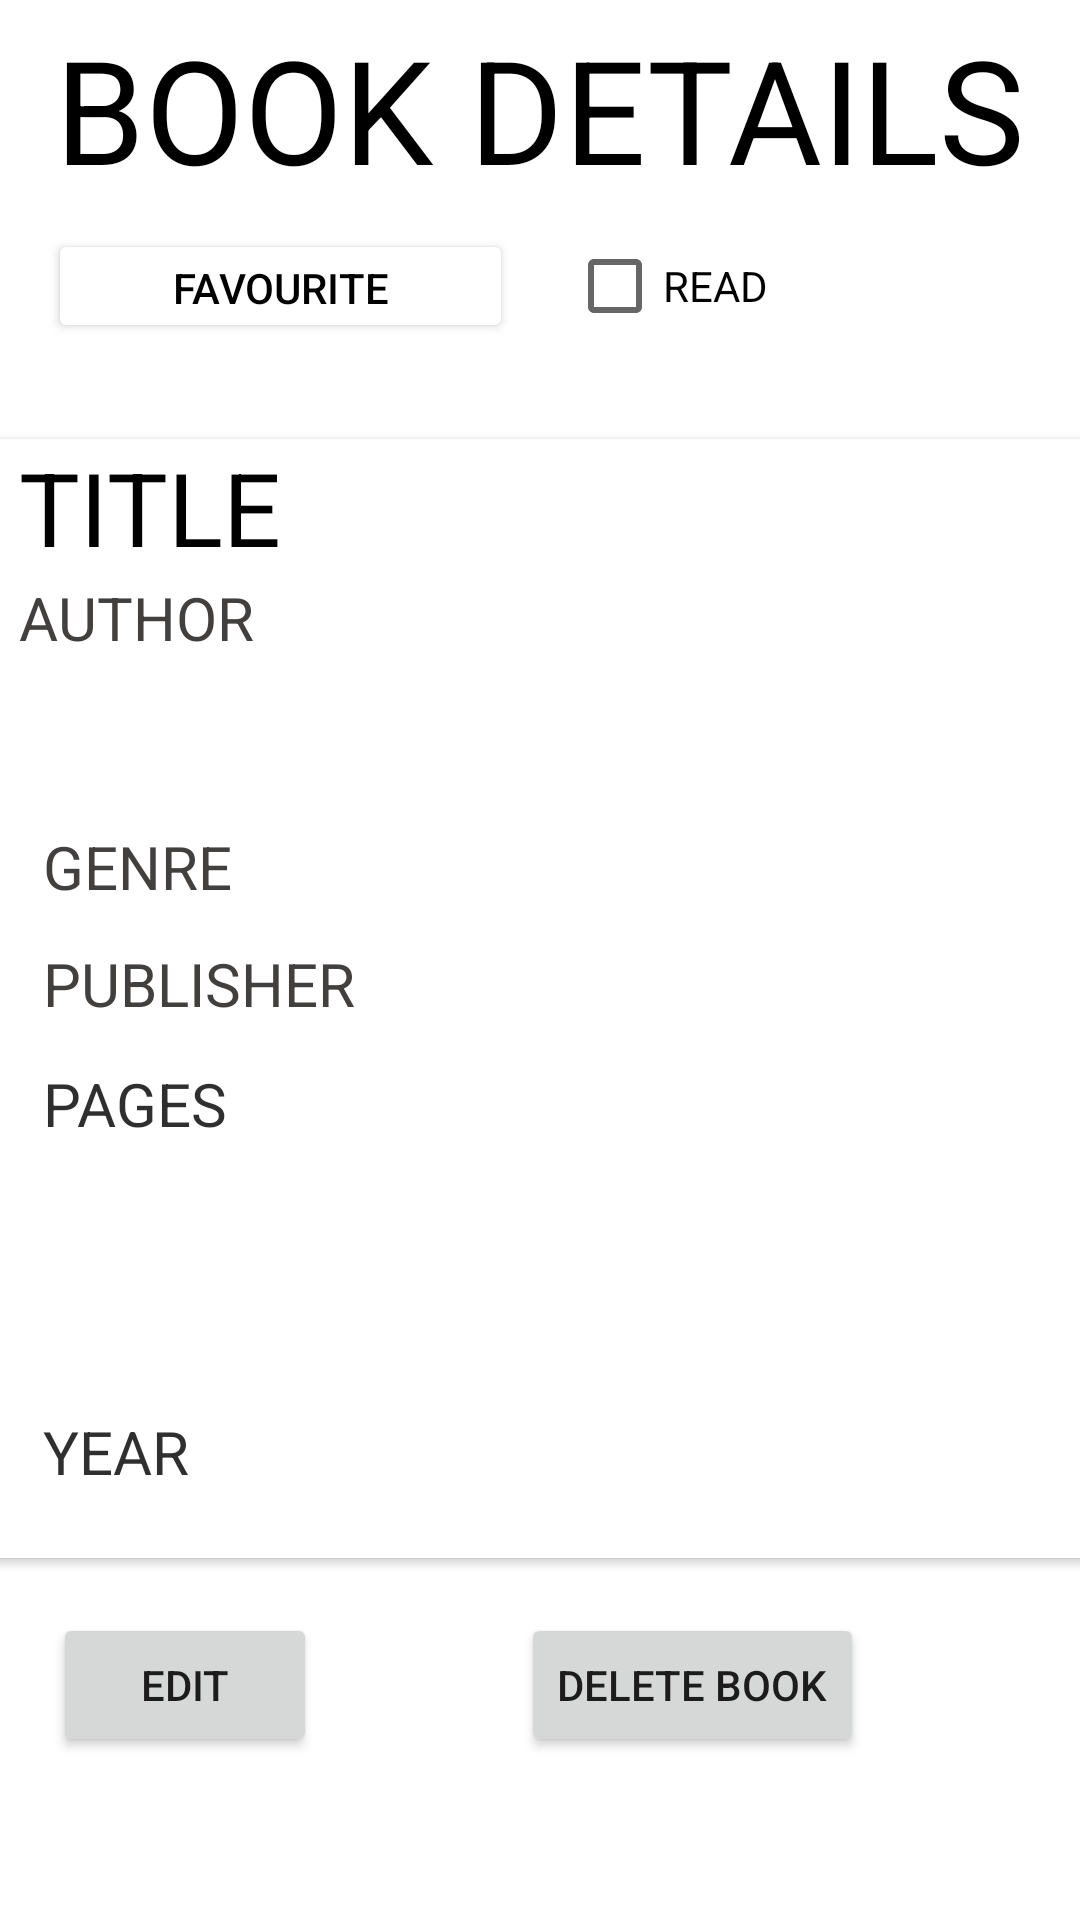

Android layout source for this screen:
<!-- AndroidManifest.xml: application theme Theme.BookTracker -->
<!-- res/layout/activity_view_book.xml -->
<?xml version="1.0" encoding="utf-8"?>
<androidx.constraintlayout.widget.ConstraintLayout xmlns:android="http://schemas.android.com/apk/res/android"
    xmlns:app="http://schemas.android.com/apk/res-auto"
    xmlns:tools="http://schemas.android.com/tools"
    android:layout_width="match_parent"
    android:layout_height="match_parent"
    tools:context=".ViewBook">

    <Button
        android:id="@+id/btnEdit"
        android:layout_width="wrap_content"
        android:layout_height="wrap_content"
        android:layout_marginEnd="68dp"
        android:layout_marginBottom="36dp"
        android:text="EDIT"
        app:layout_constraintBottom_toBottomOf="parent"
        app:layout_constraintEnd_toStartOf="@+id/btnDelete"
        app:layout_constraintHorizontal_bias="1.0"
        app:layout_constraintStart_toStartOf="parent"
        app:layout_constraintTop_toBottomOf="@+id/cardView2"
        app:layout_constraintVertical_bias="0.503" />

    <Button
        android:id="@+id/btnDelete"
        android:layout_width="wrap_content"
        android:layout_height="wrap_content"
        android:layout_marginEnd="72dp"
        android:layout_marginBottom="36dp"
        android:text="DELETE BOOK"
        app:layout_constraintBottom_toBottomOf="parent"
        app:layout_constraintEnd_toEndOf="parent"
        app:layout_constraintTop_toBottomOf="@+id/cardView2" />

    <TextView
        android:id="@+id/textView19"
        android:layout_width="wrap_content"
        android:layout_height="wrap_content"
        android:layout_marginTop="4dp"
        android:text="BOOK DETAILS"
        android:textColor="#000000"
        android:textSize="48sp"
        app:layout_constraintEnd_toEndOf="parent"
        app:layout_constraintStart_toStartOf="parent"
        app:layout_constraintTop_toTopOf="parent" />

    <androidx.cardview.widget.CardView
        android:id="@+id/cardView2"
        android:layout_width="364dp"
        android:layout_height="373dp"
        android:layout_marginTop="32dp"
        app:layout_constraintEnd_toEndOf="parent"
        app:layout_constraintStart_toStartOf="parent"
        app:layout_constraintTop_toBottomOf="@+id/button6">

        <androidx.constraintlayout.widget.ConstraintLayout
            android:layout_width="match_parent"
            android:layout_height="match_parent">

            <TextView
                android:id="@+id/pagesDisplay"
                android:layout_width="151dp"
                android:layout_height="33dp"
                android:layout_marginStart="16dp"
                android:layout_marginBottom="132dp"
                android:text="PAGES"
                android:textColor="#D0000000"
                android:textSize="20sp"
                app:layout_constraintBottom_toBottomOf="parent"
                app:layout_constraintStart_toStartOf="parent" />

            <TextView
                android:id="@+id/yearDisplay"
                android:layout_width="151dp"
                android:layout_height="33dp"
                android:layout_marginStart="16dp"
                android:layout_marginBottom="16dp"
                android:text="YEAR"
                android:textColor="#D0000000"
                android:textSize="20sp"
                app:layout_constraintBottom_toBottomOf="parent"
                app:layout_constraintStart_toStartOf="parent" />

            <TextView
                android:id="@+id/titleDisplay"
                android:layout_width="241dp"
                android:layout_height="46dp"
                android:layout_marginStart="8dp"
                android:text="TITLE"
                android:textColor="#000000"
                android:textSize="34sp"
                app:layout_constraintStart_toStartOf="parent"
                app:layout_constraintTop_toTopOf="parent" />

            <TextView
                android:id="@+id/authorDisplay"
                android:layout_width="212dp"
                android:layout_height="31dp"
                android:layout_marginStart="8dp"
                android:text="AUTHOR"
                android:textColor="#423F3F"
                android:textSize="20sp"
                app:layout_constraintStart_toStartOf="parent"
                app:layout_constraintTop_toBottomOf="@+id/titleDisplay" />

            <TextView
                android:id="@+id/genreDisplay"
                android:layout_width="212dp"
                android:layout_height="31dp"
                android:layout_marginStart="16dp"
                android:layout_marginTop="52dp"
                android:text="GENRE"
                android:textColor="#423F3F"
                android:textSize="20sp"
                app:layout_constraintStart_toStartOf="parent"
                app:layout_constraintTop_toBottomOf="@+id/authorDisplay" />

            <TextView
                android:id="@+id/publisherDisplay"
                android:layout_width="212dp"
                android:layout_height="31dp"
                android:layout_marginStart="16dp"
                android:layout_marginTop="8dp"
                android:text="PUBLISHER"
                android:textColor="#423F3F"
                android:textSize="20sp"
                app:layout_constraintStart_toStartOf="parent"
                app:layout_constraintTop_toBottomOf="@+id/genreDisplay" />

        </androidx.constraintlayout.widget.ConstraintLayout>

    </androidx.cardview.widget.CardView>

    <Button
        android:id="@+id/button6"
        android:layout_width="155dp"
        android:layout_height="38dp"
        android:layout_marginStart="16dp"
        android:layout_marginTop="8dp"
        android:backgroundTint="#FFFFFF"
        android:text="FAVOURITE"
        android:textColor="#000000"
        app:icon="@drawable/ic_baseline_favorite_border_24"
        app:iconTint="#000000"
        app:layout_constraintStart_toStartOf="parent"
        app:layout_constraintTop_toBottomOf="@+id/textView19"
        tools:ignore="TouchTargetSizeCheck" />

    <CheckBox
        android:id="@+id/checkDisplay"
        android:layout_width="155dp"
        android:layout_height="38dp"
        android:layout_marginTop="8dp"
        android:layout_marginEnd="16dp"
        android:checked="false"
        android:text="READ"
        app:layout_constraintEnd_toEndOf="parent"
        app:layout_constraintTop_toBottomOf="@+id/textView19"
        tools:ignore="TouchTargetSizeCheck" />

</androidx.constraintlayout.widget.ConstraintLayout>
<!-- resources referenced by this layout -->
<resources>
  <style name="Theme.BookTracker" parent="Theme.MaterialComponents.DayNight.DarkActionBar">
          
          <item name="colorPrimary">@color/brown</item>
          <item name="colorPrimaryVariant">@color/purple_700</item>
          <item name="colorOnPrimary">@color/white</item>
          
          <item name="colorSecondary">@color/teal_200</item>
          <item name="colorSecondaryVariant">@color/teal_700</item>
          <item name="colorOnSecondary">@color/black</item>
          
          <item name="android:statusBarColor" tools:targetApi="l">?attr/colorPrimaryVariant</item>
          
      </style>
  <color name="brown">#AD8B73</color>
  <color name="purple_700">#AD8B73</color>
  <color name="white">#FFFFFFFF</color>
  <color name="teal_200">#9D5C0D</color>
  <color name="teal_700">#FF018786</color>
  <color name="black">#FF000000</color>
</resources>
